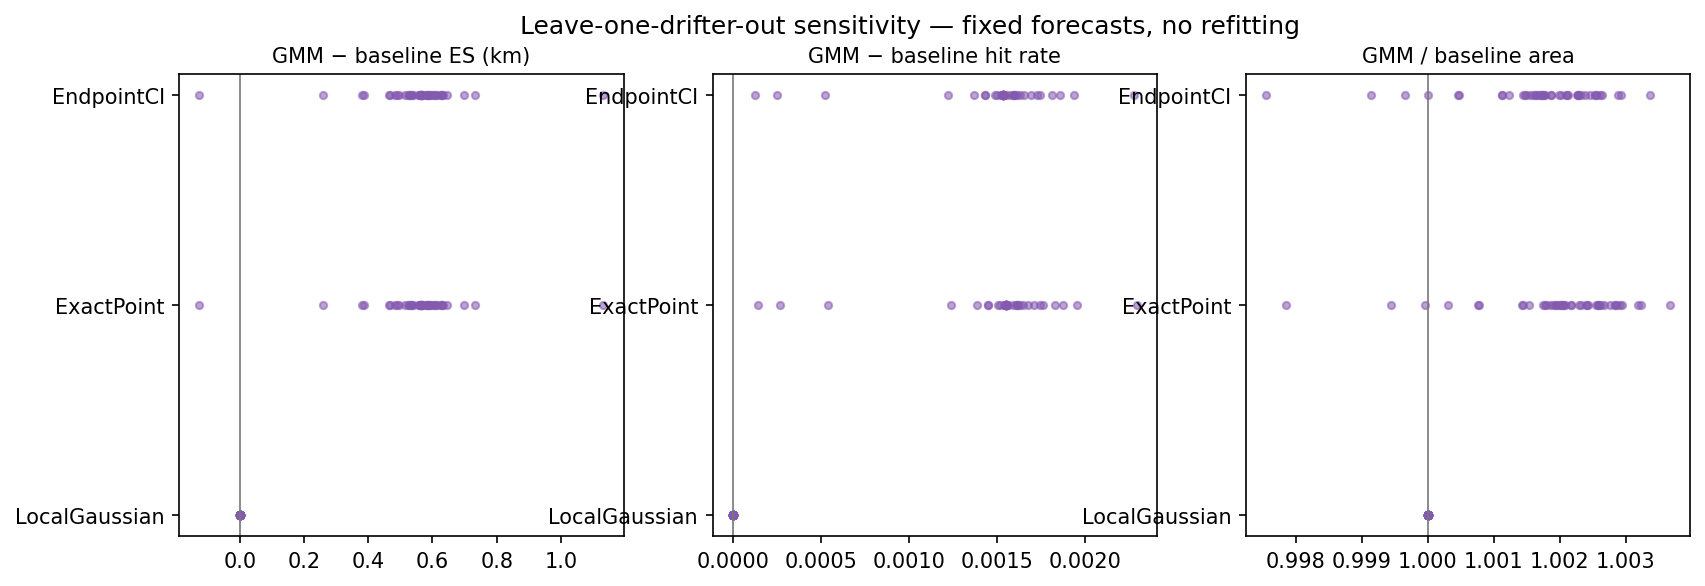

The data file committed next to this chart (first rows):
omitted_id, baseline, es_delta, hit_delta, area_ratio
300234063731750, LocalGaussian, 0.0, 0.0, 1.0
300234063940890, LocalGaussian, 0.0, 0.0, 1.0
300234063942840, LocalGaussian, 0.0, 0.0, 1.0
300234063949920, LocalGaussian, 0.0, 0.0, 1.0
300234063999460, LocalGaussian, 0.0, 0.0, 1.0
300234064011410, LocalGaussian, 0.0, 0.0, 1.0
300234064013010, LocalGaussian, 0.0, 0.0, 1.0
300234064500420, LocalGaussian, 0.0, 0.0, 1.0
300234064503560, LocalGaussian, 0.0, 0.0, 1.0
300234064503610, LocalGaussian, 0.0, 0.0, 1.0
300234064761620, LocalGaussian, 0.0, 0.0, 1.0
300234064777970, LocalGaussian, 0.0, 0.0, 1.0
300234064779920, LocalGaussian, 0.0, 0.0, 1.0
300234065311650, LocalGaussian, 0.0, 0.0, 1.0
300234065311730, LocalGaussian, 0.0, 0.0, 1.0
300234065382690, LocalGaussian, 0.0, 0.0, 1.0
300234065703970, LocalGaussian, 0.0, 0.0, 1.0
300234065705120, LocalGaussian, 0.0, 0.0, 1.0
300234065705950, LocalGaussian, 0.0, 0.0, 1.0
300234065740710, LocalGaussian, 0.0, 0.0, 1.0
300234065746810, LocalGaussian, 0.0, 0.0, 1.0
300234065749570, LocalGaussian, 0.0, 0.0, 1.0
300234066315040, LocalGaussian, 0.0, 0.0, 1.0
300234066418140, LocalGaussian, 0.0, 0.0, 1.0
300234066438020, LocalGaussian, 0.0, 0.0, 1.0
300234066513790, LocalGaussian, 0.0, 0.0, 1.0
300234066530040, LocalGaussian, 0.0, 0.0, 1.0
300234066791730, LocalGaussian, 0.0, 0.0, 1.0
300234067113280, LocalGaussian, 0.0, 0.0, 1.0
300234067115250, LocalGaussian, 0.0, 0.0, 1.0
300234067201530, LocalGaussian, 0.0, 0.0, 1.0
300234067547720, LocalGaussian, 0.0, 0.0, 1.0
300234067548130, LocalGaussian, 0.0, 0.0, 1.0
300234067548160, LocalGaussian, 0.0, 0.0, 1.0
300234067876670, LocalGaussian, 0.0, 0.0, 1.0
300234068054710, LocalGaussian, 0.0, 0.0, 1.0
300234068055200, LocalGaussian, 0.0, 0.0, 1.0
300534060381970, LocalGaussian, 0.0, 0.0, 1.0
300534061292930, LocalGaussian, 0.0, 0.0, 1.0
300534061557870, LocalGaussian, 0.0, 0.0, 1.0
300534061607610, LocalGaussian, 0.0, 0.0, 1.0
300534061607630, LocalGaussian, 0.0, 0.0, 1.0
300534061608600, LocalGaussian, 0.0, 0.0, 1.0
300534061608630, LocalGaussian, 0.0, 0.0, 1.0
300534063515100, LocalGaussian, 0.0, 0.0, 1.0
300234063731750, ExactPoint, 0.5897, 0.001539, 1.002
300234063940890, ExactPoint, 0.6118, 0.001551, 1.002
300234063942840, ExactPoint, 0.5321, 0.0002709, 1.001
300234063949920, ExactPoint, -0.1255, 0.001551, 1.002
300234063999460, ExactPoint, 0.5159, 0.001551, 1.002
300234064011410, ExactPoint, 0.5281, 0.001551, 1.002
300234064013010, ExactPoint, 0.5933, 0.001744, 1.003
300234064500420, ExactPoint, 0.5819, 0.001551, 1.003
300234064503560, ExactPoint, 0.569, 0.001632, 1.001
300234064503610, ExactPoint, 0.5833, 0.001551, 1.004
300234064761620, ExactPoint, 0.5949, 0.001618, 1.002
300234064777970, ExactPoint, 0.6263, 0.001551, 1.002
300234064779920, ExactPoint, 0.5674, 0.001611, 1.002
300234065311650, ExactPoint, 0.564, 0.001551, 1.003
300234065311730, ExactPoint, 0.6979, 0.001386, 1.002
... 75 more rows
